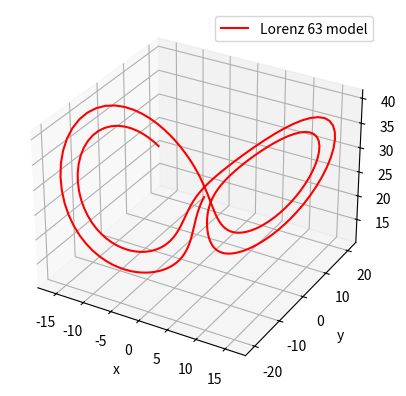
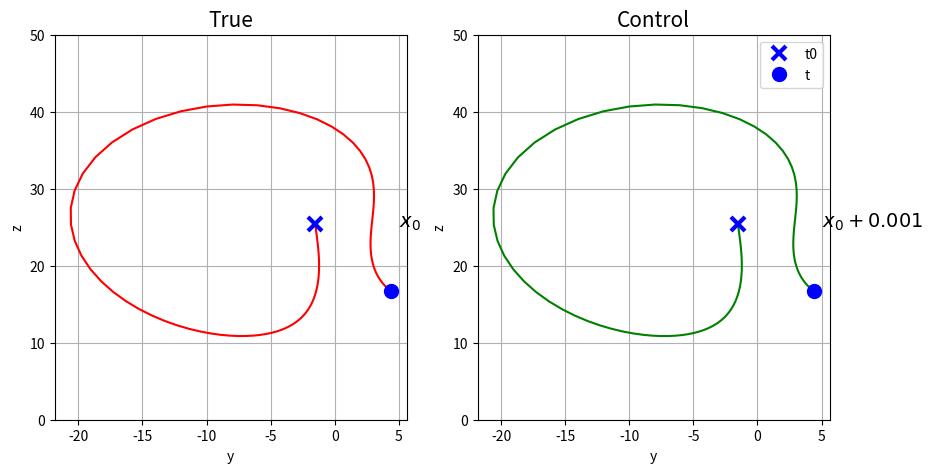

Reproduce these figures in Python, in order.
import matplotlib as mpl
from mpl_toolkits.mplot3d import Axes3D
import numpy as np
import matplotlib.pyplot as plt


def RK45(x, func, h):
    """
    Runge-Kutta 四级四街法
    :param x: x = [x, y, z]
    :param func: 常微分方程右端的函数f
    :param h: 数值迭代的步长
    :return: 下一个点 x1 = [x, y, z]
    """
    K1 = func(x)
    K2 = func(x + h / 2 * K1)
    K3 = func(x + h / 2 * K2)
    K4 = func(x + h * K3)
    x1 = x + h / 6 * (K1 + 2 * K2 + 2 * K3 + K4)
    return x1


def L63_rhs(x):
    """
    ODE右端项 : f(t, u) ，lorenz右端没有t， 所以是一元函数 f(u)
    :param x: 当前所在点，[x, y, z]
    :return: 计算右端项的值， 对于lorenz方程组，就相当于 [dx/dt, dy/dt ,dz/dt]
    """
    #
    dx = np.ones_like(x)
    sigma = 10.0
    rho = 28.0
    beta = 8 / 3  # default parameters
    dx[0] = sigma * (x[1] - x[0])
    dx[1] = rho * x[0] - x[1] - x[0] * x[2]
    dx[2] = x[0] * x[1] - beta * x[2]
    return dx


def L63_adv_1step(x0, delta_t):
    """
    使用RK45求解ODE，从初值x0求得步长delta_t后的x状态，
    确切的说，是给一个点，求下一个点。
    :param x0: 当前点
    :param delta_t: 步长
    :return: 下一个点
    """

    x1 = RK45(x0, L63_rhs, delta_t)
    return x1


# 模式积分
# x0 为初值, 三个分量为 x, y, z 的初值
total_points = 300
x0 = np.array([1.508870, -1.531271, 25.46091])
# 计算三千个个点
Xtrue = np.zeros([total_points, 3])
Xtrue[0] = x0
# 步长
delta_t = 0.01
for j in range(1, total_points):
    Xtrue[j] = L63_adv_1step(Xtrue[j - 1], delta_t)

# 画图
mpl.rcParams['legend.fontsize'] = 10
fig = plt.figure()
# ax = fig.gca(projection='3d')
ax = fig.add_subplot(projection='3d')
ax.plot(Xtrue[:, 0], Xtrue[:, 1], Xtrue[:, 2], 'r', label='Lorenz 63 model')
ax.legend()
plt.xlabel('x')
plt.ylabel('y')
ax.set_zlabel('z')
plt.show()

# 模式积分
x0p = x0 + 0.001
Xctl = np.zeros([total_points, 3])
Xctl[0] = x0p
for j in range(1, total_points):
    Xctl[j] = L63_adv_1step(Xctl[j - 1], delta_t)
# 画图部分
fig = plt.figure(figsize=(10, 5))
plt.subplot(1, 2, 1)
plt.plot(Xtrue[range(total_points // 3), 1], Xtrue[range(total_points // 3), 2], 'r', label='Truth')
plt.plot(Xtrue[0, 1], Xtrue[0, 2], 'bx', ms=10, mew=3)
plt.plot(Xtrue[total_points // 3, 1], Xtrue[total_points // 3, 2], 'bo', ms=10)
plt.ylim(0, 50)
plt.title('True', fontsize=15)
plt.ylabel('z')
plt.xlabel('y')
plt.text(5, 25, r'$x_0$', fontsize=14)
plt.grid()
plt.subplot(1, 2, 2)
plt.plot(Xctl[range(total_points // 3), 1], Xctl[range(total_points // 3), 2], 'g')
plt.plot(Xctl[0, 1], Xctl[0, 2], 'bx', ms=10, mew=3, label='t0')
plt.plot(Xctl[total_points // 3, 1], Xctl[total_points // 3, 2], 'bo', ms=10, label='t')
plt.ylim(0, 50);
plt.title('Control', fontsize=15)
plt.ylabel('z')
plt.xlabel('y')
plt.grid()
plt.legend()
plt.text(5, 25, r'$x_0+0.001$', fontsize=14)
plt.show()
